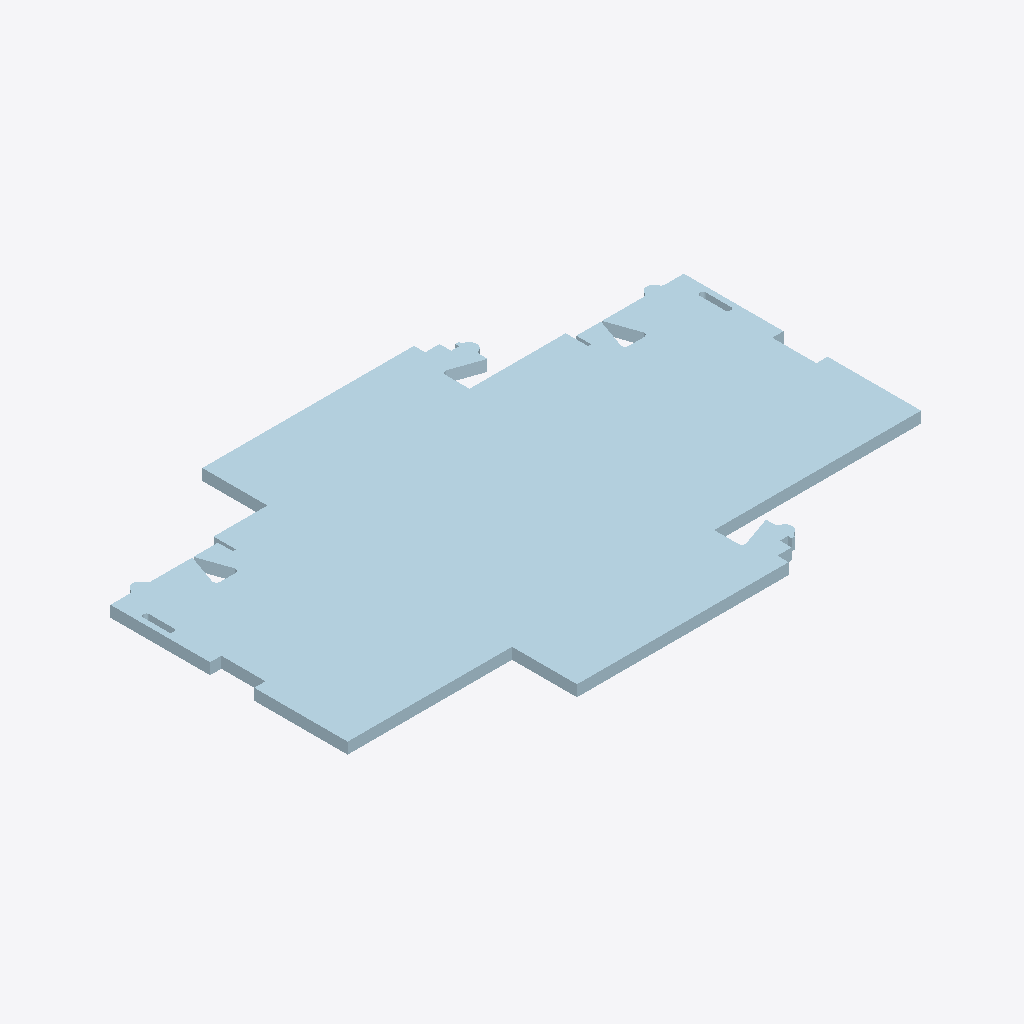
Isometric view of an IFC building model (IFC-SPF (STEP), schema IFC4, length unit millimetre), seen from the south-west, elements coloured by IFC class (only those large enough to see are counted): 14 plates (pale blue).
Extent 0.918 m × 0.600 m × 0.018 m (x, y, z). Storeys (1): My Storey at 0.00 m. Elements (41): 41 IfcPlate.

HEADER;
FILE_DESCRIPTION(('ViewDefinition [CoordinationView]'),'2;1');
FILE_NAME('','2024-07-10T22:43:20',(),(),'IfcOpenShell v0.7.0-c7830e9e5','IfcOpenShell v0.7.0-c7830e9e5','');
FILE_SCHEMA(('IFC4'));
ENDSEC;
DATA;
#43=IFCPROJECT('3w$2WhM5L9kB2LXTBMFKNd',#42,'Template Project',$,$,$,$,(#22,#23),#28);
#40=IFCSITE('31M$FQZyj0QB5cpJdtrlUQ',$,'My Site',$,$,#24,$,$,$,$,$,$,$,$);
#44=IFCBUILDING('2s_PKKrUX3Lweg$r3ZxUDT',$,'My Building',$,$,#41,$,$,$,$,$,$);
#46=IFCBUILDINGSTOREY('1J6PLAe01EOOfXBMMTaecv',$,'My Storey',$,$,#45,$,$,$,$);
#793=IFCPLATE('2TylUdYoj2cxfNhtskzZ77',#792,'END-S-0/5',$,$,#803,#813,$,$);
#1565=IFCPLATE('0kpujdmKb7OOyU$gA9EcDq',#1564,'END-S-0/23',$,$,#1575,#1585,$,$);
#667=IFCPLATE('02RQ2BR0LBnxi8fVv9N2Ky',#666,'END-S-0/2',$,$,#677,#687,$,$);
#749=IFCPLATE('0RthKr8yX3s9DWY_ywxGnp',#748,'END-S-0/4',$,$,#759,#769,$,$);
#1249=IFCPLATE('0VxpIy27DBIAcpqsOUswXR',#1248,'END-S-0/16',$,$,#1259,#1269,$,$);
#707=IFCPLATE('2PcIgopLb0s9pb6Kgib70N',#706,'END-S-0/3',$,$,#717,#727,$,$);
#1341=IFCPLATE('3072zYMCLC$9YkoZSI_$6i',#1340,'END-S-0/18',$,$,#1351,#1361,$,$);
#1383=IFCPLATE('2kG_T3VEbEiRaYClTe$G5L',#1382,'END-S-0/19',$,$,#1393,#1403,$,$);
#1645=IFCPLATE('3VNnyoQHb8A99WmK9wLX$8',#1644,'END-S-0/25',$,$,#1655,#1665,$,$);
#1605=IFCPLATE('0GwL9ZlI57J8XeeicSnNfG',#1604,'END-S-0/24',$,$,#1615,#1625,$,$);
#1295=IFCPLATE('3x86c24fn5heqP7LDnRYmg',#1294,'END-S-0/17',$,$,#1305,#1315,$,$);
#385=IFCPLATE('1Lo6YwasP5g9bppQrOfKSZ',#384,'END-S-0/1',$,$,#395,#403,$,$);
#1681=IFCPLATE('1rQw5DpbL35eXGJAKx1sC9',#1680,'END-S-0/26',$,$,#1691,#1701,$,$);
#1419=IFCPLATE('0aejosor95vA0uSlrWm5Ra',#1418,'END-S-0/20',$,$,#1429,#1439,$,$);
ENDSEC;
